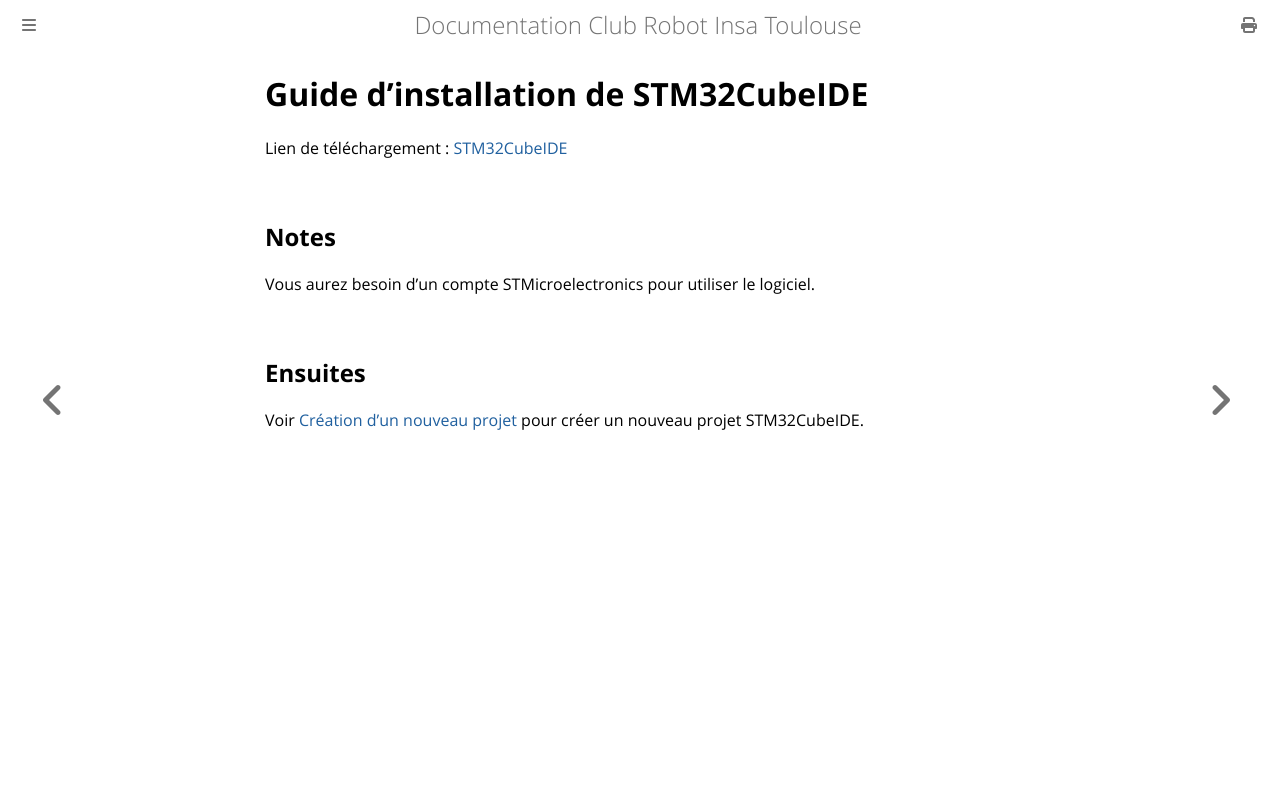

repository: ClubRobotInsat/doc · page: elec_soft/stm32cubeide/installation.html · generator: mdbook

# Guide d'installation de STM32CubeIDE

Lien de téléchargement : [STM32CubeIDE](https://www.st.com/en/development-tools/stm32cubeide.html)

## Notes
Vous aurez besoin d'un compte STMicroelectronics pour utiliser le logiciel.

## Ensuites
Voir [Création d'un nouveau projet](new_project.md) pour créer un nouveau projet STM32CubeIDE.
